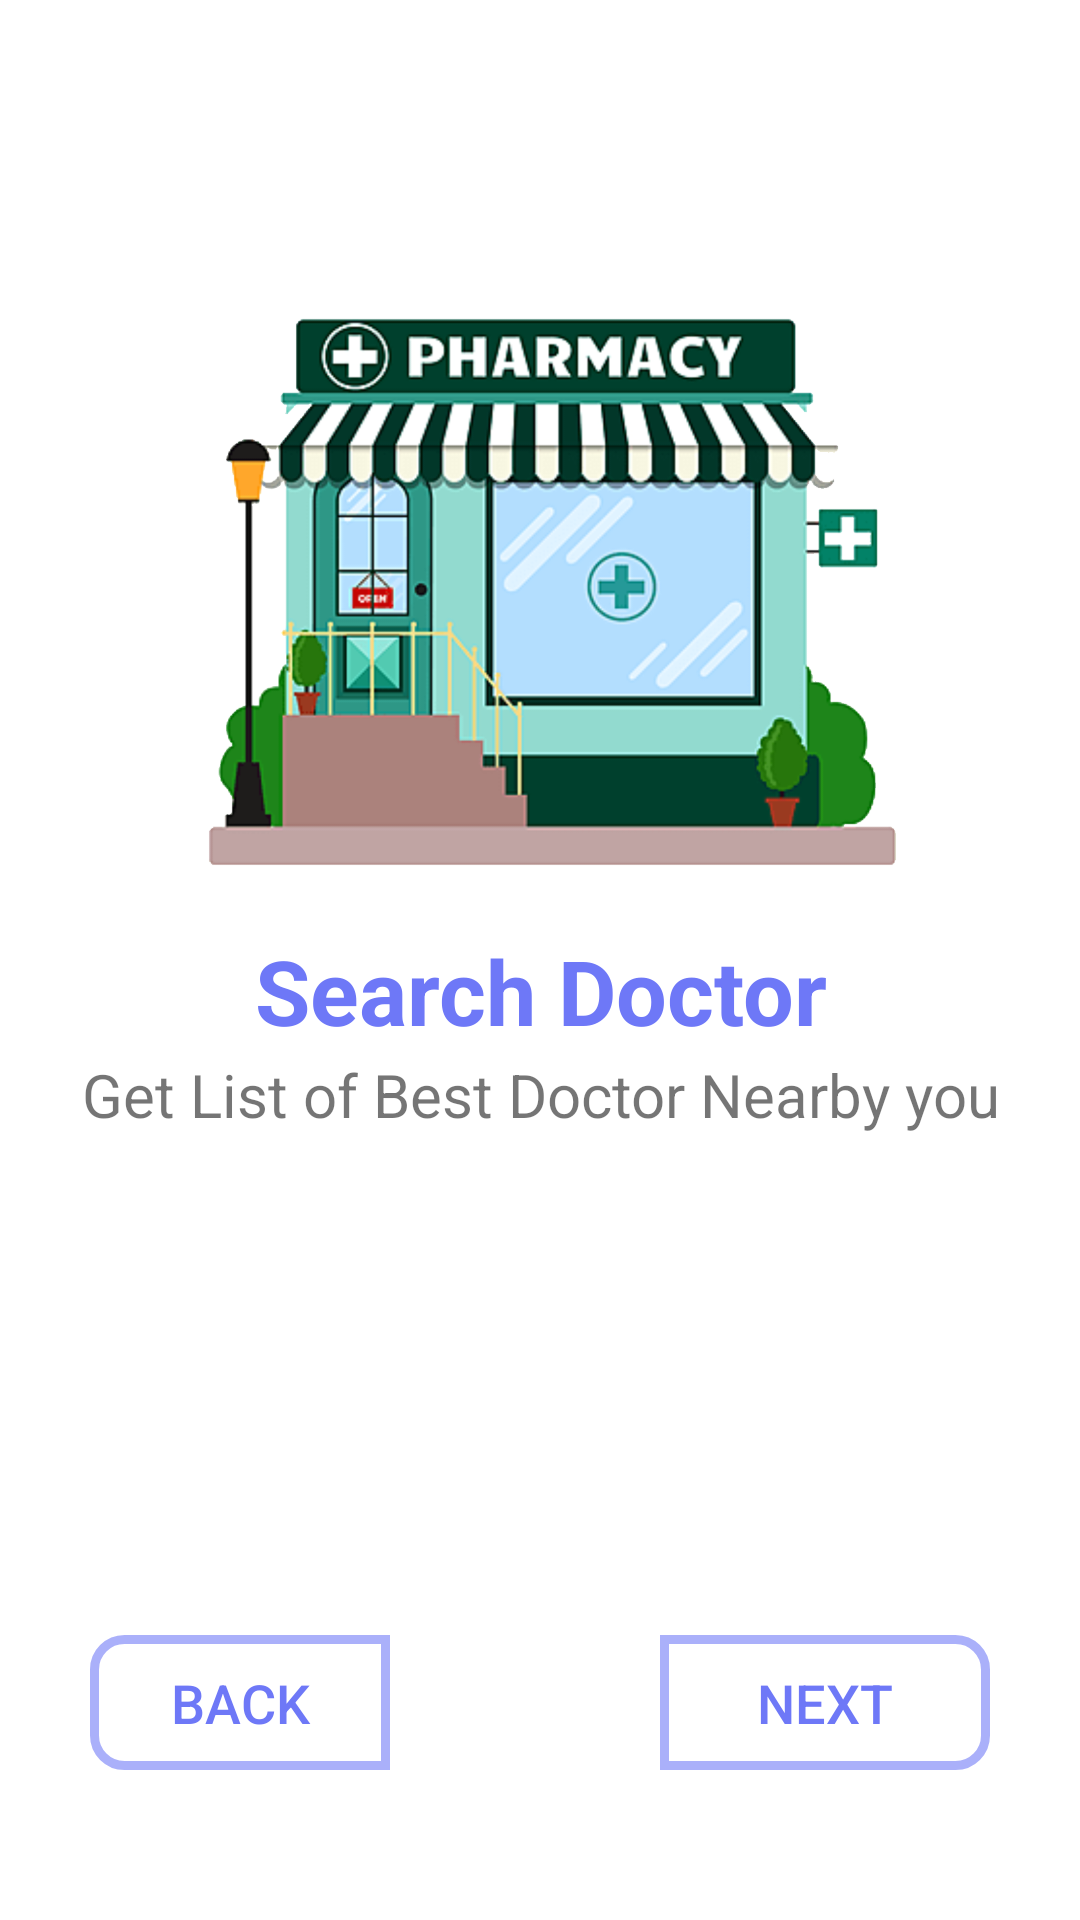

This screen was rendered from an Android layout file. Write that file and the resources it references.
<!-- AndroidManifest.xml: application theme Theme.AmarChikitsya -->
<!-- res/layout/activity_first_install.xml -->
<?xml version="1.0" encoding="utf-8"?>
<androidx.constraintlayout.widget.ConstraintLayout xmlns:android="http://schemas.android.com/apk/res/android"
    xmlns:app="http://schemas.android.com/apk/res-auto"
    xmlns:tools="http://schemas.android.com/tools"
    android:layout_width="match_parent"
    android:layout_height="match_parent"
    tools:context=".FirstInstallActivity">

    <androidx.appcompat.widget.AppCompatImageView
        android:id="@+id/image"
        android:layout_width="match_parent"
        android:layout_height="200dp"
        android:layout_marginHorizontal="10dp"
        android:layout_marginTop="100dp"
        android:src="@drawable/pharmacy"
        app:layout_constraintEnd_toEndOf="parent"
        app:layout_constraintStart_toStartOf="parent"
        app:layout_constraintTop_toTopOf="parent" />
    <TextView
        android:id="@+id/page_title"
        android:layout_width="wrap_content"
        android:layout_height="wrap_content"
        android:layout_marginTop="10dp"
        android:text="Search Doctor"
        android:textColor="@color/primary"
        android:textSize="30sp"
        android:textStyle="bold"
        android:gravity="center"
        app:layout_constraintEnd_toEndOf="parent"
        app:layout_constraintStart_toStartOf="parent"
        app:layout_constraintTop_toBottomOf="@+id/image" />

    <TextView
        android:id="@+id/page_subtitle"
        android:layout_width="wrap_content"
        android:layout_height="wrap_content"
        android:layout_marginTop="1dp"
        android:gravity="center"
        android:maxWidth="350dp"
        android:text="Get List of Best Doctor Nearby you"
        android:textSize="20sp"
        android:layout_marginHorizontal="10dp"
        app:layout_constraintEnd_toEndOf="parent"
        app:layout_constraintStart_toStartOf="parent"
        app:layout_constraintTop_toBottomOf="@+id/page_title" />

    <androidx.appcompat.widget.AppCompatButton
        android:id="@+id/back_btn"
        android:layout_width="100dp"
        android:layout_height="45dp"
        android:layout_marginBottom="50dp"
        android:background="@drawable/back_btn"
        android:text="Back"
        android:textColor="@color/primary"
        android:textSize="18sp"
        app:layout_constraintBottom_toBottomOf="parent"
        app:layout_constraintStart_toStartOf="parent"
        android:layout_marginLeft="30dp"/>

    <androidx.appcompat.widget.AppCompatButton
        android:id="@+id/next_btn"
        android:layout_width="110dp"
        android:layout_height="45dp"
        android:layout_marginBottom="50dp"
        android:background="@drawable/next_btn"
        android:text="Next"
        android:textColor="@color/primary"
        android:textSize="18sp"
        app:layout_constraintBottom_toBottomOf="parent"
        app:layout_constraintEnd_toEndOf="parent"
        android:layout_marginRight="30dp"/>

    <androidx.appcompat.widget.AppCompatButton
        android:id="@+id/starter_btn"
        android:layout_width="250dp"
        android:visibility="gone"
        android:layout_height="45dp"
        android:layout_marginBottom="50dp"
        android:background="@drawable/starter_btn"
        android:text="Let's Get Started"
        android:textColor="@color/white"
        android:textSize="18sp"
        app:layout_constraintBottom_toBottomOf="parent"
        app:layout_constraintEnd_toEndOf="parent"
        app:layout_constraintStart_toStartOf="parent"
        />


</androidx.constraintlayout.widget.ConstraintLayout>
<!-- resources referenced by this layout -->
<resources>
  <color name="primary">#6E78F7</color>
  <color name="white">#FFFFFFFF</color>
  <!-- drawable back_btn (drawable) -->
  <?xml version="1.0" encoding="utf-8"?>
  
  <selector xmlns:android="http://schemas.android.com/apk/res/android">
  
      <item android:state_pressed="true" android:drawable="@drawable/back_btn_pressed"/>
      <item android:state_pressed="false" android:drawable="@drawable/back_btn_normal"/>
  </selector>
  <!-- drawable next_btn (drawable) -->
  <?xml version="1.0" encoding="utf-8"?>
  
  <selector xmlns:android="http://schemas.android.com/apk/res/android">
  
      <item android:state_pressed="true" android:drawable="@drawable/next_btn_pressed"/>
      <item android:state_pressed="false" android:drawable="@drawable/next_btn_normal"/>
  </selector>
  <!-- drawable pharmacy: png bitmap (drawable, 323513 bytes) -->
  <!-- drawable starter_btn (drawable) -->
  <?xml version="1.0" encoding="utf-8"?>
  
  <selector xmlns:android="http://schemas.android.com/apk/res/android">
  
      <item android:state_pressed="true" android:drawable="@drawable/starter_btn_pressed"/>
      <item android:state_pressed="false" android:drawable="@drawable/starter_btn_normal"/>
  </selector>
  <style name="Theme.AmarChikitsya" parent="Theme.MaterialComponents.DayNight.NoActionBar">
          
          <item name="colorPrimary">@color/purple_500</item>
          <item name="colorPrimaryVariant">@color/primary</item>
          <item name="colorOnPrimary">@color/white</item>
          
          <item name="colorSecondary">@color/teal_200</item>
          <item name="colorSecondaryVariant">@color/teal_700</item>
          <item name="colorOnSecondary">@color/black</item>
          
          <item name="android:statusBarColor" tools:targetApi="l">?attr/colorPrimaryVariant</item>
          
      </style>
  <!-- drawable back_btn_pressed (drawable) -->
  <?xml version="1.0" encoding="utf-8"?>
  
  <shape xmlns:android="http://schemas.android.com/apk/res/android">
  
      <solid
          android:color="#276E78F7"/>
      <stroke
          android:width="3dp"
          android:color="#956E78F7"/>
      <corners
          android:bottomLeftRadius="10dp"
          android:topLeftRadius="10dp"/>
  </shape>
  <!-- drawable back_btn_normal (drawable) -->
  <?xml version="1.0" encoding="utf-8"?>
  
  <shape xmlns:android="http://schemas.android.com/apk/res/android">
  
      <stroke
          android:width="3dp"
          android:color="#956E78F7"/>
      <corners
          android:bottomLeftRadius="10dp"
          android:topLeftRadius="10dp"/>
  
  </shape>
  <!-- drawable next_btn_pressed (drawable) -->
  <?xml version="1.0" encoding="utf-8"?>
  
  <shape xmlns:android="http://schemas.android.com/apk/res/android">
  
      <solid
          android:color="#276E78F7"/>
      <stroke
          android:width="3dp"
          android:color="#956E78F7"/>
      <corners
          android:bottomRightRadius="10dp"
          android:topRightRadius="10dp"/>
  </shape>
  <!-- drawable next_btn_normal (drawable) -->
  <?xml version="1.0" encoding="utf-8"?>
  
  <shape xmlns:android="http://schemas.android.com/apk/res/android">
  
      <stroke
          android:width="3dp"
          android:color="#956E78F7"/>
      <corners
          android:bottomRightRadius="10dp"
          android:topRightRadius="10dp"/>
  
  </shape>
  <!-- drawable starter_btn_pressed (drawable) -->
  <?xml version="1.0" encoding="utf-8"?>
  
  <shape xmlns:android="http://schemas.android.com/apk/res/android">
  
      <solid
          android:color="#858DF3"/>
      <corners
          android:radius="10dp"/>
  </shape>
  <!-- drawable starter_btn_normal (drawable) -->
  <?xml version="1.0" encoding="utf-8"?>
  
  <shape xmlns:android="http://schemas.android.com/apk/res/android">
  
      <solid
          android:color="@color/primary"/>
      <corners
          android:radius="10dp"/>
  
  </shape>
  <color name="purple_500">#E91E63</color>
  <color name="teal_200">#FF03DAC5</color>
  <color name="teal_700">#FF018786</color>
  <color name="black">#FF000000</color>
</resources>
